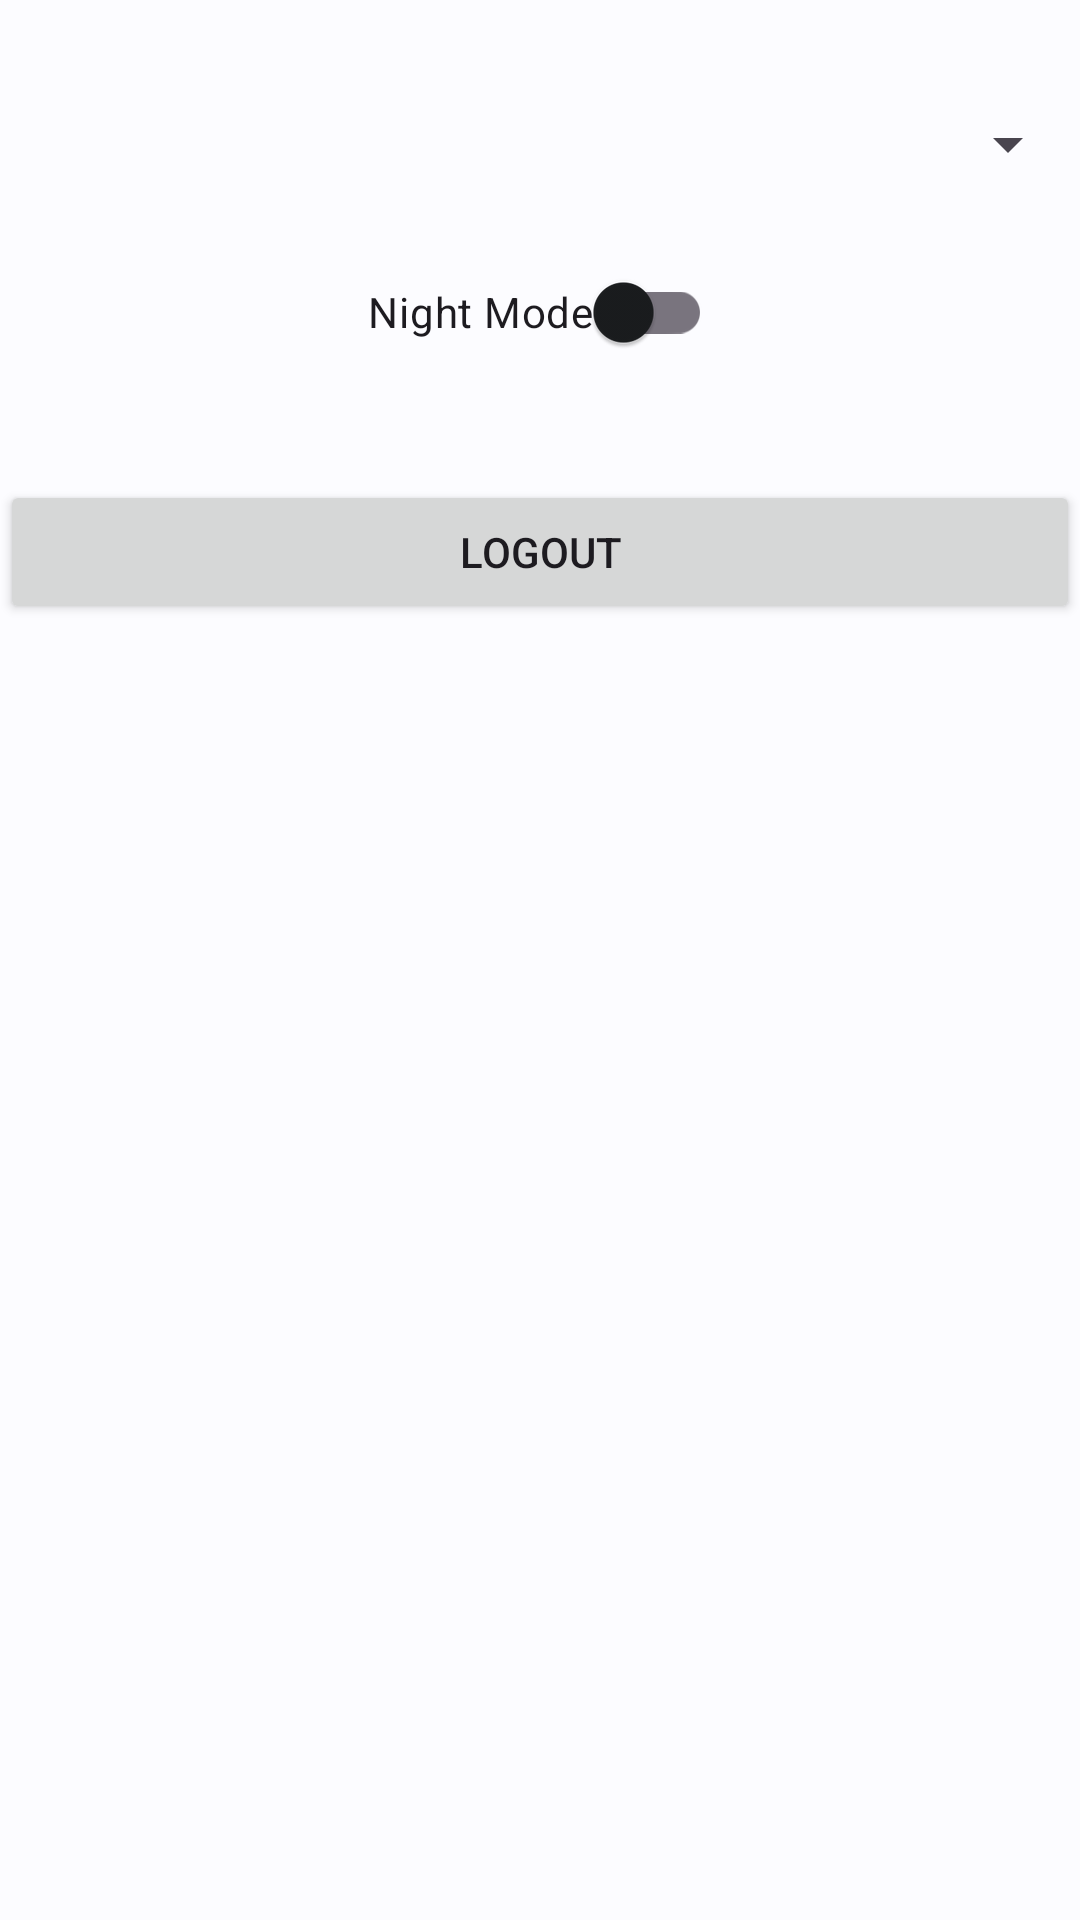

Android layout source for this screen:
<!-- AndroidManifest.xml: application theme Theme.NinetyPlus -->
<!-- res/layout/fragment_settings.xml -->
<RelativeLayout xmlns:android="http://schemas.android.com/apk/res/android"
    xmlns:tools="http://schemas.android.com/tools"
    android:layout_width="match_parent"
    android:layout_height="match_parent"
    tools:context=".ui.fragment.SettingsFragment">

    <Spinner
        android:id="@+id/spinner"
        android:layout_width="match_parent"
        android:layout_height="wrap_content"
        android:layout_marginTop="32dp"
        android:padding="16dp"/>

    <androidx.appcompat.widget.SwitchCompat
        android:id="@+id/switchMode"
        android:layout_width="wrap_content"
        android:layout_height="wrap_content"
        android:layout_below="@id/spinner"
        android:layout_centerHorizontal="true"
        android:layout_marginTop="16dp"
        android:text="Night Mode" />

    <Button
        android:id="@+id/buttonLogout"
        android:layout_width="match_parent"
        android:layout_height="wrap_content"
        android:layout_below="@id/switchMode"
        android:layout_marginTop="32dp"
        android:text="Logout" />

</RelativeLayout>
<!-- resources referenced by this layout -->
<resources>
  <style name="Theme.NinetyPlus" parent="Base.Theme.NinetyPlus" />
  <style name="Base.Theme.NinetyPlus" parent="Theme.Material3.DayNight.NoActionBar">
          
          
          <item name="colorPrimary">@color/md_theme_light_primary</item>
          <item name="colorOnPrimary">@color/md_theme_light_onPrimary</item>
          <item name="colorPrimaryContainer">@color/md_theme_light_primaryContainer</item>
          <item name="colorOnPrimaryContainer">@color/md_theme_light_onPrimaryContainer</item>
  
          
          <item name="colorSecondary">@color/md_theme_light_secondary</item>
          <item name="colorOnSecondary">@color/md_theme_light_onSecondary</item>
          <item name="colorSecondaryContainer">@color/md_theme_light_secondaryContainer</item>
          <item name="colorOnSecondaryContainer">@color/md_theme_light_onSecondaryContainer</item>
  
          
          <item name="colorTertiary">@color/md_theme_light_tertiary</item>
          <item name="colorOnTertiary">@color/md_theme_light_onTertiary</item>
          <item name="colorTertiaryContainer">@color/md_theme_light_tertiaryContainer</item>
          <item name="colorOnTertiaryContainer">@color/md_theme_light_onTertiaryContainer</item>
  
          
          <item name="colorError">@color/md_theme_light_error</item>
          <item name="colorOnError">@color/md_theme_light_onError</item>
          <item name="colorErrorContainer">@color/md_theme_light_errorContainer</item>
          <item name="colorOnErrorContainer">@color/md_theme_light_onErrorContainer</item>
  
          
          <item name="android:windowBackground">@color/md_theme_light_background</item>
          <item name="colorOnBackground">@color/md_theme_light_onBackground</item>
          <item name="colorSurface">@color/md_theme_light_surface</item>
          <item name="colorOnSurface">@color/md_theme_light_onSurface</item>
          
      </style>
  <color name="md_theme_light_primary">#00639B</color>
  <color name="md_theme_light_onPrimary">#FFFFFF</color>
  <color name="md_theme_light_primaryContainer">#CEE5FF</color>
  <color name="md_theme_light_onPrimaryContainer">#001D33</color>
  <color name="md_theme_light_secondary">#006B5B</color>
  <color name="md_theme_light_onSecondary">#FFFFFF</color>
  <color name="md_theme_light_secondaryContainer">#78F8DD</color>
  <color name="md_theme_light_onSecondaryContainer">#00201A</color>
  <color name="md_theme_light_tertiary">#006781</color>
  <color name="md_theme_light_onTertiary">#FFFFFF</color>
  <color name="md_theme_light_tertiaryContainer">#BAEAFF</color>
  <color name="md_theme_light_onTertiaryContainer">#001F29</color>
  <color name="md_theme_light_error">#BA1A1A</color>
  <color name="md_theme_light_onError">#FFFFFF</color>
  <color name="md_theme_light_errorContainer">#FFDAD6</color>
  <color name="md_theme_light_onErrorContainer">#410002</color>
  <color name="md_theme_light_background">#FCFCFF</color>
  <color name="md_theme_light_onBackground">#1A1C1E</color>
  <color name="md_theme_light_surface">#FCFCFF</color>
  <color name="md_theme_light_onSurface">#1A1C1E</color>
</resources>
